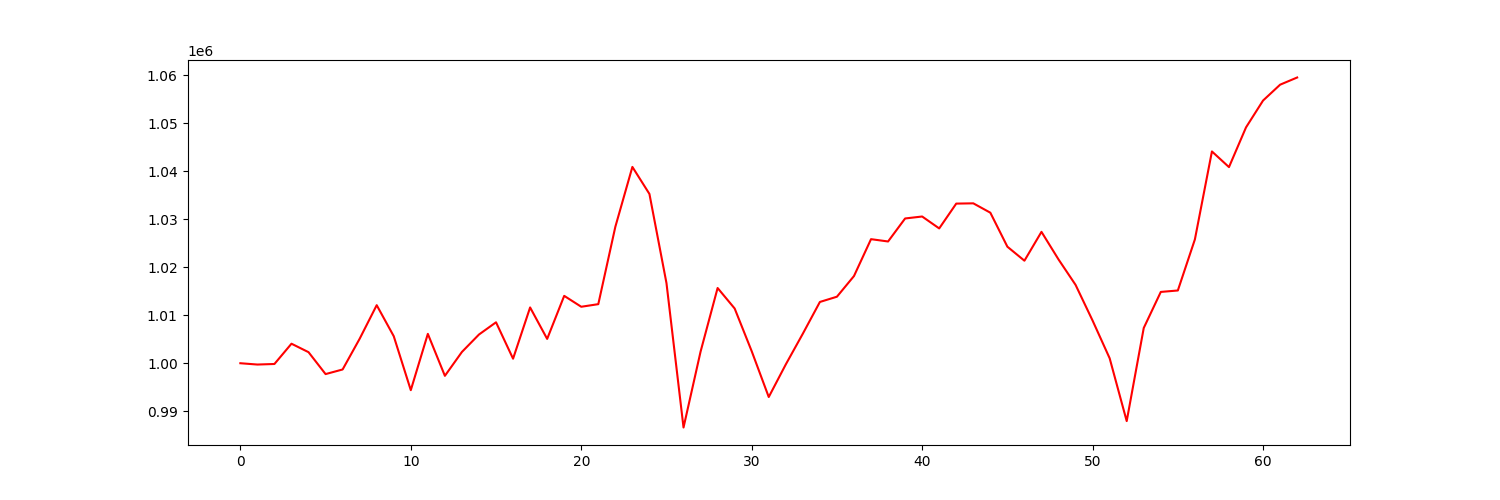

The table this chart was drawn from, first rows:
account_value, date, daily_return
1000000, 2021-04-06, 
999726, 2021-04-07, -0.0002737
999843, 2021-04-08, 0.0001167
1004068, 2021-04-09, 0.004226
1002306, 2021-04-12, -0.001755
997737, 2021-04-13, -0.004559
998698, 2021-04-14, 0.0009632
1005101, 2021-04-15, 0.006411
1012099, 2021-04-16, 0.006962
1005630, 2021-04-19, -0.006391
994387, 2021-04-20, -0.01118
1006119, 2021-04-21, 0.0118
997373, 2021-04-22, -0.008692
1002354, 2021-04-23, 0.004994
1005984, 2021-04-26, 0.003622
1008531, 2021-04-27, 0.002532
1000945, 2021-04-28, -0.007522
1011627, 2021-04-29, 0.01067
1005070, 2021-04-30, -0.006481
1014041, 2021-05-03, 0.008926
1011770, 2021-05-04, -0.00224
1012311, 2021-05-05, 0.0005348
1028436, 2021-05-06, 0.01593
1040913, 2021-05-07, 0.01213
1035279, 2021-05-10, -0.005413
1016695, 2021-05-11, -0.01795
986606, 2021-05-12, -0.0296
1002416, 2021-05-13, 0.01602
1015677, 2021-05-14, 0.01323
1011407, 2021-05-17, -0.004204
1002504, 2021-05-18, -0.008803
992961, 2021-05-19, -0.009519
999755, 2021-05-20, 0.006843
1006160, 2021-05-21, 0.006406
1012770, 2021-05-24, 0.006569
1013864, 2021-05-25, 0.001081
1018169, 2021-05-26, 0.004246
1025855, 2021-05-27, 0.007549
1025373, 2021-05-28, -0.0004701
1030170, 2021-06-01, 0.004678
1030579, 2021-06-02, 0.0003974
1028095, 2021-06-03, -0.002411
1033268, 2021-06-04, 0.005032
1033324, 2021-06-07, 5.4322599538192406e-05
1031373, 2021-06-08, -0.001888
1024285, 2021-06-09, -0.006873
1021368, 2021-06-10, -0.002847
1027382, 2021-06-11, 0.005887
1021631, 2021-06-14, -0.005597
1016331, 2021-06-15, -0.005188
1008878, 2021-06-16, -0.007333
1001032, 2021-06-17, -0.007777
987940, 2021-06-18, -0.01308
1007347, 2021-06-21, 0.01964
1014860, 2021-06-22, 0.007458
1015161, 2021-06-23, 0.0002969
1025803, 2021-06-24, 0.01048
1044138, 2021-06-25, 0.01787
1040875, 2021-06-28, -0.003125
1049155, 2021-06-29, 0.007955
... 3 more rows
